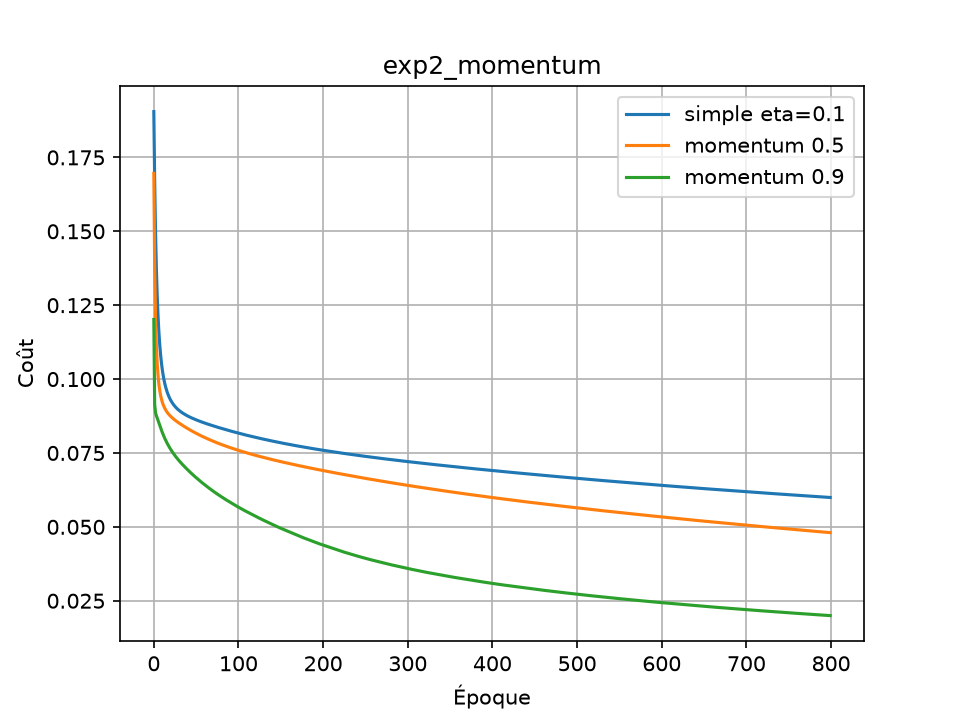

The data file committed next to this chart (first rows):
nom, eta, momentum, cache, cout_final, precision_train, precision_test, duree_s
simple eta=0.1, 0.1, 0.0, 32, 0.05994, 0.5858, 0.5758, 3.98
momentum 0.5, 0.1, 0.5, 32, 0.04805, 0.7268, 0.6263, 3.991
momentum 0.9, 0.1, 0.9, 32, 0.01997, 0.9225, 0.7323, 4.266
